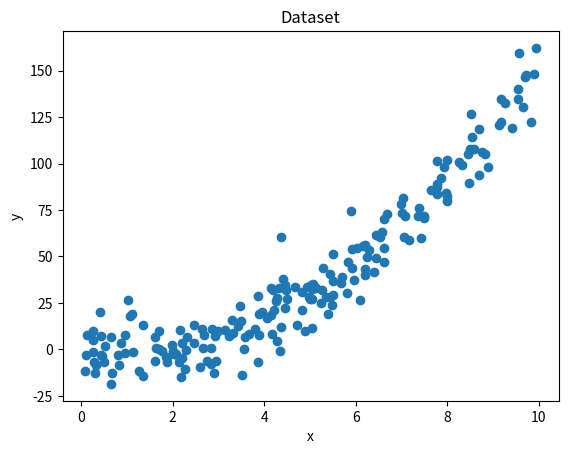

Generate this figure with matplotlib:
#a)
import numpy as np
import matplotlib.pyplot as plt

np.random.seed(2)  

x = np.random.uniform(0, 10, 200)
y = 2 * x**2 - 5 * x + 3 + np.random.normal(0, 10, 200)

# Plot the dataset
plt.scatter(x, y)
plt.xlabel('x')
plt.ylabel('y') 
plt.title('Dataset') 
plt.show()   

